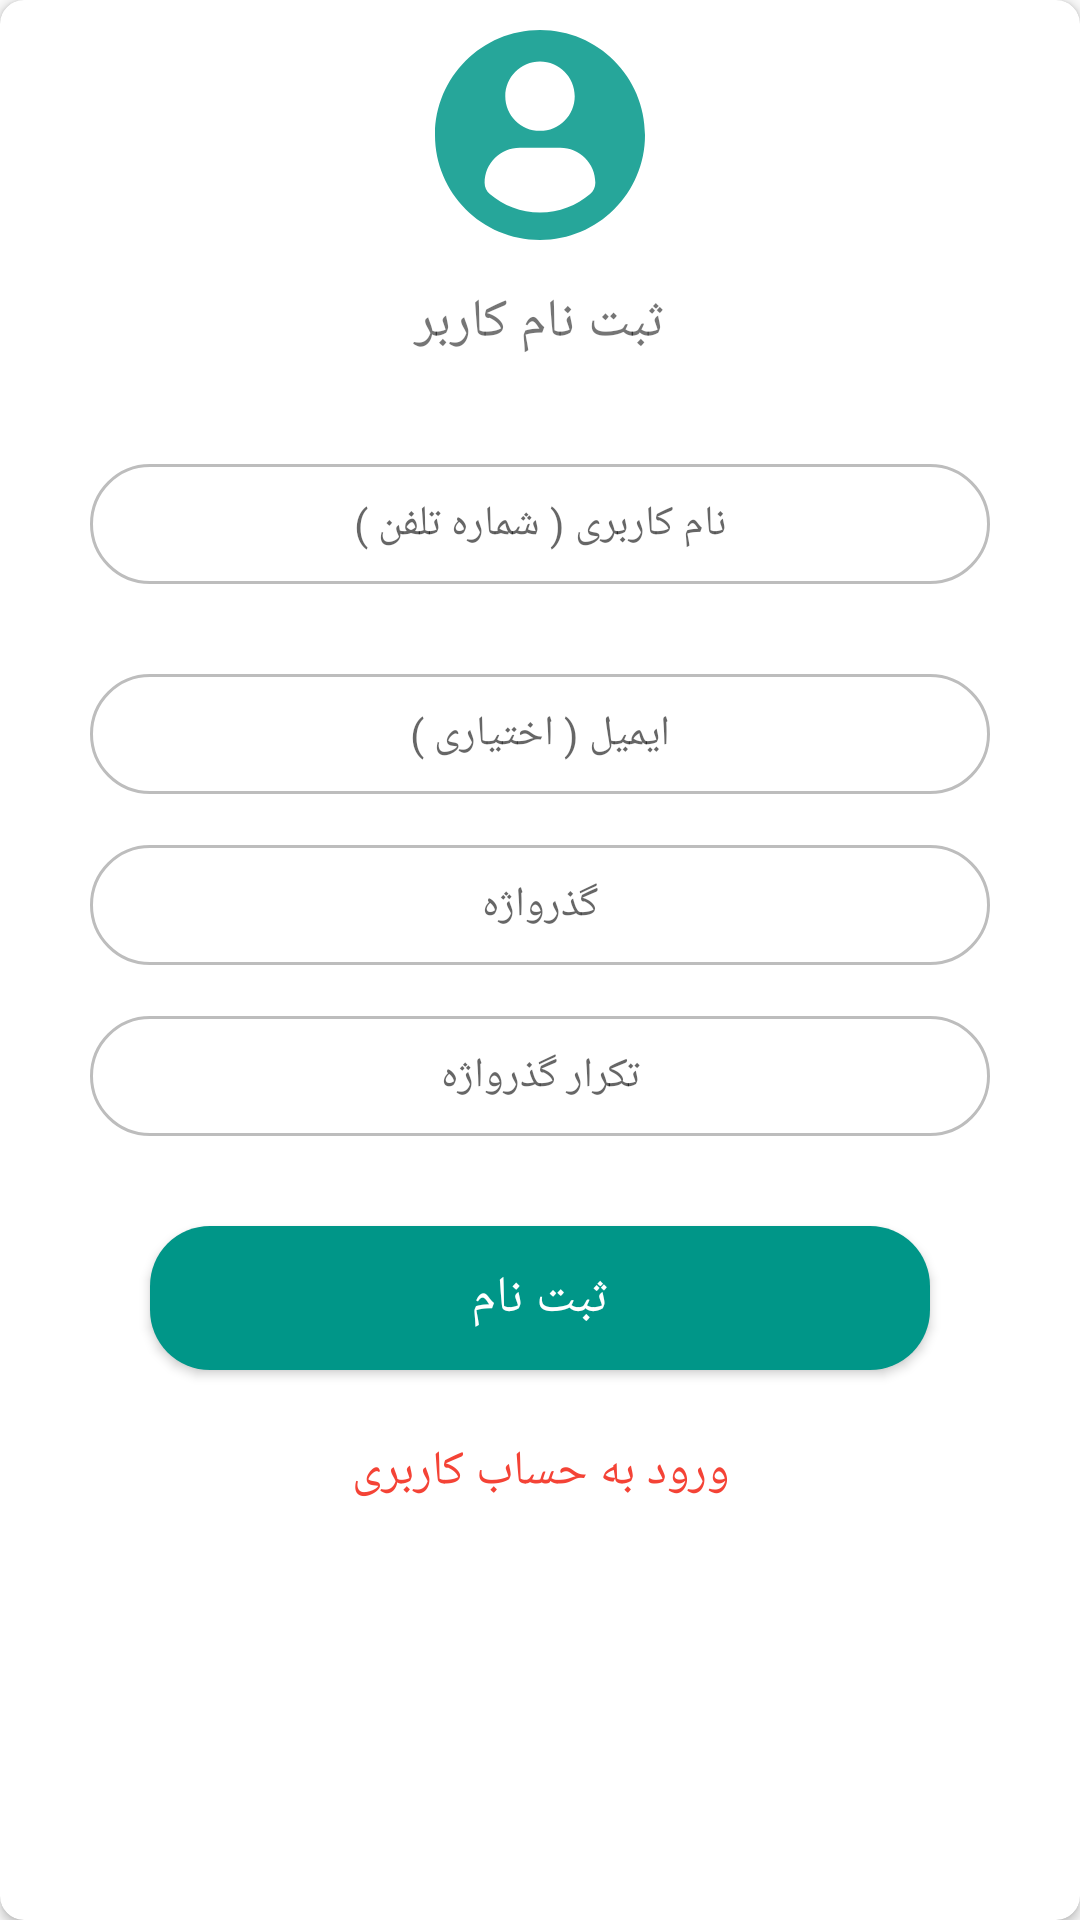

Produce the Android XML layout that renders to this screen, including the resource entries it uses.
<!-- AndroidManifest.xml: application theme AppTheme -->
<!-- res/layout/fragment_sign_up.xml -->
<?xml version="1.0" encoding="utf-8"?>
<android.support.v7.widget.CardView
    xmlns:android="http://schemas.android.com/apk/res/android"
    xmlns:app="http://schemas.android.com/apk/res-auto"
    android:layout_width="match_parent"
    android:layout_height="wrap_content"
    android:layout_gravity="center_horizontal|center_vertical"
    android:layout_marginLeft="20dp"
    android:layout_marginRight="20dp"
    app:cardCornerRadius="8dp"
    app:cardElevation="2dp">

    <LinearLayout
        android:layout_width="match_parent"
        android:layout_height="match_parent"
        android:orientation="vertical">


        <ImageView
            xmlns:app="http://schemas.android.com/apk/res-auto"
            android:layout_width="70dp"
            android:layout_height="70dp"
            android:layout_gravity="center_horizontal"
            android:layout_marginTop="10dp"
            app:srcCompat="@drawable/ic_profile_user"/>

        <TextView
            android:layout_width="match_parent"
            android:layout_height="wrap_content"
            android:layout_marginLeft="30dp"
            android:layout_marginTop="10dp"
            android:layout_marginRight="30dp"
            android:gravity="center_horizontal"
            android:padding="5dp"
            android:text="ثبت نام کاربر"
            android:textSize="18sp"/>

        <EditText
        android:id="@+id/edtUsernameSignUp"
        android:layout_width="match_parent"
        android:layout_height="40dp"
        android:layout_marginLeft="30dp"
        android:layout_marginTop="30dp"
        android:layout_marginRight="30dp"
        android:background="@drawable/round_edit_text_border"
        android:gravity="center_horizontal|center_vertical"
        android:hint="نام کاربری ( شماره تلفن )"
        android:inputType="number"
        android:maxLength="11"
        android:padding="5dp"
        android:textSize="14sp"/>

        <EditText
            android:id="@+id/edtUserEmailSignUp"
            android:layout_width="match_parent"
            android:layout_height="40dp"
            android:layout_marginLeft="30dp"
            android:layout_marginTop="30dp"
            android:layout_marginRight="30dp"
            android:background="@drawable/round_edit_text_border"
            android:gravity="center_horizontal|center_vertical"
            android:hint="ایمیل ( اختیاری )"
            android:inputType="textEmailAddress"
            android:padding="5dp"
            android:textSize="14sp"/>

        <EditText
            android:id="@+id/edtPasswordSignUp"
            android:layout_width="match_parent"
            android:layout_height="40dp"
            android:layout_marginLeft="30dp"
            android:layout_marginTop="17dp"
            android:layout_marginRight="30dp"
            android:background="@drawable/round_edit_text_border"
            android:gravity="center_horizontal|center_vertical"
            android:hint="گذرواژه"
            android:inputType="textPassword"
            android:padding="5dp"
            android:textSize="14sp"/>

        <EditText
            android:id="@+id/edtRepeatPasswordSignUp"
            android:layout_width="match_parent"
            android:layout_height="40dp"
            android:layout_marginLeft="30dp"
            android:layout_marginTop="17dp"
            android:layout_marginRight="30dp"
            android:background="@drawable/round_edit_text_border"
            android:gravity="center_horizontal|center_vertical"
            android:hint="تکرار گذرواژه"
            android:inputType="textPassword"
            android:padding="5dp"
            android:textSize="14sp"/>

        <Button
            android:id="@+id/btnSignUp"
            android:layout_width="match_parent"
            android:layout_height="wrap_content"
            android:layout_marginLeft="50dp"
            android:layout_marginTop="30dp"
            android:layout_marginRight="50dp"
            android:background="@drawable/round_button_drawable"
            android:gravity="center"
            android:text="ثبت نام"
            android:textColor="#ffffff"
            android:textSize="17sp"/>

        <Button
            android:id="@+id/btnLoginAccountSignUp"
            style="@style/Base.Widget.AppCompat.Button.Borderless"
            android:layout_width="match_parent"
            android:layout_height="wrap_content"
            android:layout_marginLeft="50dp"
            android:layout_marginTop="10dp"
            android:layout_marginRight="50dp"
            android:layout_marginBottom="25dp"
            android:text="ورود به حساب کاربری"
            android:textColor="#F44336"
            android:textSize="16sp"/>
    </LinearLayout>
</android.support.v7.widget.CardView>
<!-- resources referenced by this layout -->
<resources>
  <!-- drawable ic_profile_user (drawable) -->
  <vector android:height="24dp" android:viewportHeight="45.532"
      android:viewportWidth="45.532" android:width="24dp" xmlns:android="http://schemas.android.com/apk/res/android">
      <path android:fillColor="@color/colorAccent" android:pathData="M22.766,0.001C10.194,0.001 0,10.193 0,22.766s10.193,22.765 22.766,22.765c12.574,0 22.766,-10.192 22.766,-22.765S35.34,0.001 22.766,0.001zM22.766,6.808c4.16,0 7.531,3.372 7.531,7.53c0,4.159 -3.371,7.53 -7.531,7.53c-4.158,0 -7.529,-3.371 -7.529,-7.53C15.237,10.18 18.608,6.808 22.766,6.808zM22.761,39.579c-4.149,0 -7.949,-1.511 -10.88,-4.012c-0.714,-0.609 -1.126,-1.502 -1.126,-2.439c0,-4.217 3.413,-7.592 7.631,-7.592h8.762c4.219,0 7.619,3.375 7.619,7.592c0,0.938 -0.41,1.829 -1.125,2.438C30.712,38.068 26.911,39.579 22.761,39.579z"/>
  </vector>
  <!-- drawable round_button_drawable (drawable) -->
  <?xml version="1.0" encoding="utf-8"?>
  <selector xmlns:android="http://schemas.android.com/apk/res/android">
      <item android:state_pressed="true">
          <shape android:shape="rectangle">
              <corners android:radius="20dp"/>
              <solid android:color="@color/colorPrimaryDark"/>
          </shape>
      </item>
      <item android:state_pressed="false">
          <shape android:shape="rectangle">
              <corners android:radius="20dp"/>
              <solid android:color="@color/colorPrimary"/>
          </shape>
      </item>
  </selector>
  <!-- drawable round_edit_text_border (drawable) -->
  <?xml version="1.0" encoding="utf-8"?>
  <shape xmlns:android="http://schemas.android.com/apk/res/android"
         android:shape="rectangle">
      <corners android:radius="25dp"/>
      <stroke android:color="#bdbdbd"
              android:width="1dp"/>
  </shape>
  <style name="AppTheme" parent="Theme.AppCompat.Light.NoActionBar">
          
          <item name="colorPrimary">@color/colorPrimary</item>
          <item name="colorPrimaryDark">@color/colorPrimaryDark</item>
          <item name="colorAccent">@color/colorAccent</item>
          <item name="android:navigationBarColor">@color/colorPrimary</item>
      </style>
  <color name="colorAccent">#26A69A</color>
  <color name="colorPrimaryDark">#00796B</color>
  <color name="colorPrimary">#009688</color>
</resources>
